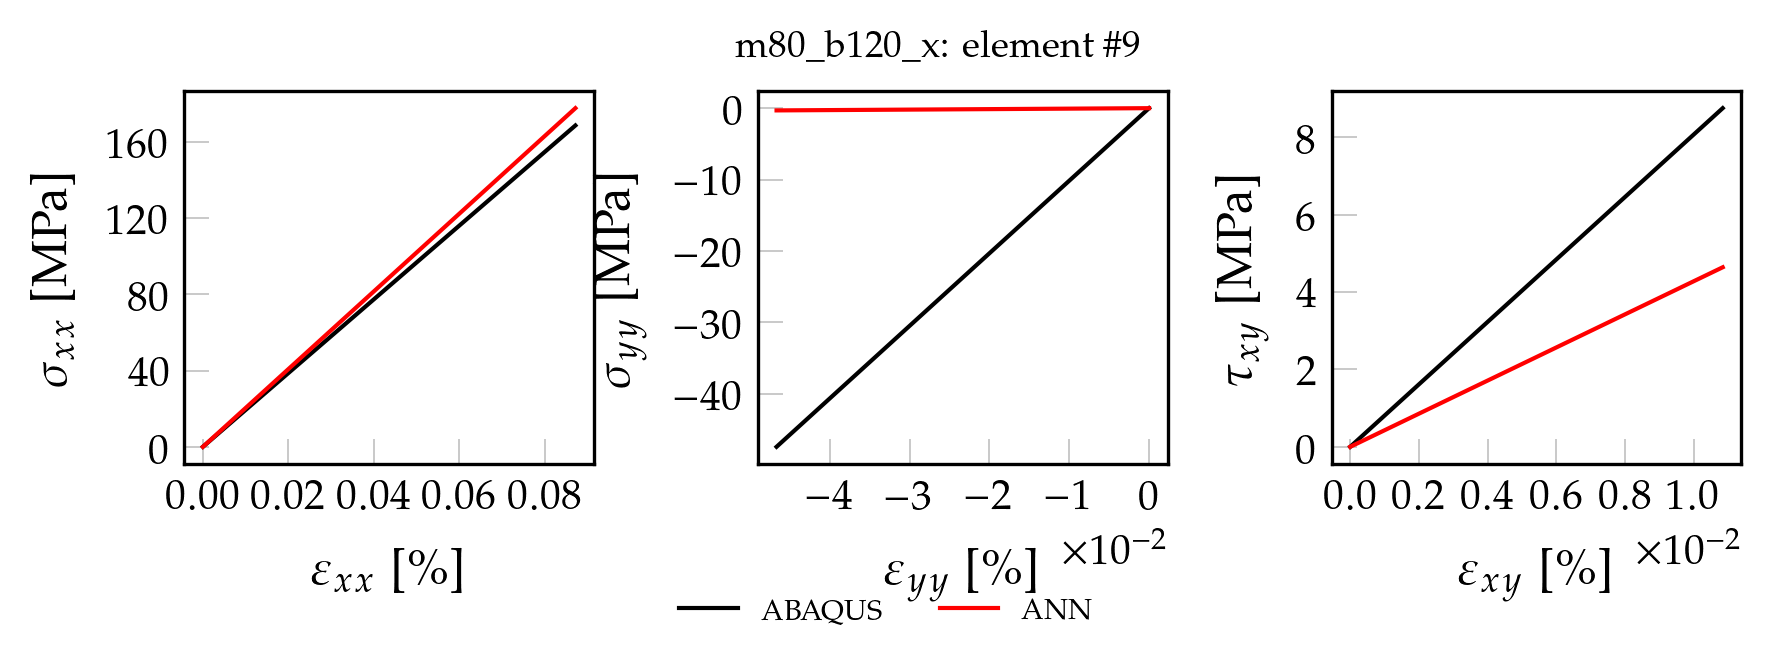

Source data for this figure (header and first rows):
, exx_t, eyy_t, exy_t, sxx_t, syy_t, sxy_t, pred_x, pred_y, pred_xy
0, 0.000000000000, 0.000000000000, 0.000000000000, 0.000000000000, 0.000000000000, 0.000000000000, 0.00004156, 0.00001317, 0.00007432
1, 0.000008714, -0.000004669, 0.000001084, 1.688, -0.4741, 0.08752, 1.779, 0.00004313, 0.1045
2, 0.00001743, -0.000009338, 0.000002167, 3.375, -0.9483, 0.175, 3.557, 0.00007302, 0.2089
3, 0.00002614, -0.00001401, 0.000003251, 5.063, -1.422, 0.2625, 5.336, 0.000103, 0.3133
4, 0.00003486, -0.00001867, 0.000004334, 6.751, -1.897, 0.3501, 7.115, 0.0001329, 0.4177
5, 0.00004357, -0.00002334, 0.000005418, 8.439, -2.371, 0.4376, 8.894, 0.0001629, 0.5221
6, 0.00005228, -0.00002801, 0.000006501, 10.13, -2.845, 0.5251, 10.67, 0.0001928, 0.6265
7, 0.000061, -0.00003268, 0.000007585, 11.81, -3.319, 0.6126, 12.45, 0.0002227, 0.7309
8, 0.00006971, -0.00003735, 0.000008668, 13.5, -3.793, 0.7001, 14.23, 0.0002526, 0.8353
9, 0.00007843, -0.00004202, 0.000009752, 15.19, -4.267, 0.7876, 16.01, 0.0002826, 0.9397
10, 0.00008714, -0.00004669, 0.00001084, 16.88, -4.741, 0.8752, 17.79, 0.0003125, 1.044
11, 0.00009585, -0.00005136, 0.00001192, 18.56, -5.215, 0.9627, 19.57, 0.0003425, 1.149
12, 0.0001046, -0.00005603, 0.000013, 20.25, -5.69, 1.05, 21.35, 0.0003723, 1.253
13, 0.0001133, -0.00006069, 0.00001409, 21.94, -6.164, 1.138, 23.12, 0.0004023, 1.357
14, 0.000122, -0.00006536, 0.00001517, 23.63, -6.638, 1.225, 24.9, 0.0004322, 1.462
15, 0.0001307, -0.00007003, 0.00001625, 25.32, -7.112, 1.313, 26.68, 0.0004622, 1.566
16, 0.0001394, -0.0000747, 0.00001734, 27, -7.586, 1.4, 28.46, 0.000492, 1.671
17, 0.0001481, -0.00007937, 0.00001842, 28.69, -8.06, 1.488, 30.24, 0.000522, 1.775
18, 0.0001569, -0.00008404, 0.0000195, 30.38, -8.534, 1.575, 32.02, 0.000552, 1.879
19, 0.0001656, -0.00008871, 0.00002059, 32.07, -9.008, 1.663, 33.8, 0.0005818, 1.984
20, 0.0001743, -0.00009338, 0.00002167, 33.75, -9.483, 1.75, 35.58, 0.0006118, 2.088
21, 0.000183, -0.00009805, 0.00002275, 35.44, -9.957, 1.838, 37.35, 0.0006417, 2.193
22, 0.0001917, -0.0001027, 0.00002384, 37.13, -10.43, 1.925, 39.13, 0.0006716, 2.297
23, 0.0002004, -0.0001074, 0.00002492, 38.82, -10.9, 2.013, 40.91, 0.0007015, 2.401
24, 0.0002091, -0.0001121, 0.000026, 40.51, -11.38, 2.1, 42.69, 0.0007314, 2.506
25, 0.0002179, -0.0001167, 0.00002709, 42.19, -11.85, 2.188, 44.47, 0.0007613, 2.61
26, 0.0002266, -0.0001214, 0.00002817, 43.88, -12.33, 2.275, 46.25, 0.0007913, 2.715
27, 0.0002353, -0.0001261, 0.00002926, 45.57, -12.8, 2.363, 48.03, 0.0008212, 2.819
28, 0.000244, -0.0001307, 0.00003034, 47.26, -13.28, 2.45, 49.81, 0.0008511, 2.924
29, 0.0002527, -0.0001354, 0.00003142, 48.94, -13.75, 2.538, 51.58, 0.000881, 3.028
30, 0.0002614, -0.0001401, 0.00003251, 50.63, -14.22, 2.625, 53.36, 0.000911, 3.132
31, 0.0002701, -0.0001447, 0.00003359, 52.32, -14.7, 2.713, 55.14, 0.0009409, 3.237
32, 0.0002789, -0.0001494, 0.00003467, 54.01, -15.17, 2.801, 56.92, 0.0009708, 3.341
33, 0.0002876, -0.0001541, 0.00003576, 55.69, -15.65, 2.888, 58.7, 0.001001, 3.446
34, 0.0002963, -0.0001587, 0.00003684, 57.38, -16.12, 2.976, 60.48, 0.001031, 3.55
35, 0.000305, -0.0001634, 0.00003792, 59.07, -16.59, 3.063, 62.26, 0.001061, 3.654
36, 0.0003137, -0.0001681, 0.00003901, 60.76, -17.07, 3.151, 64.04, 0.001091, 3.759
37, 0.0003224, -0.0001727, 0.00004009, 62.45, -17.54, 3.238, 65.81, 0.00112, 3.863
38, 0.0003311, -0.0001774, 0.00004117, 64.13, -18.02, 3.326, 67.59, 0.00115, 3.968
39, 0.0003398, -0.0001821, 0.00004226, 65.82, -18.49, 3.413, 69.37, 0.00118, 4.072
40, 0.0003486, -0.0001868, 0.00004334, 67.51, -18.97, 3.501, 71.15, 0.00121, 4.176
41, 0.0003573, -0.0001914, 0.00004443, 69.2, -19.44, 3.588, 72.93, 0.00124, 4.281
42, 0.000366, -0.0001961, 0.00004551, 70.88, -19.91, 3.676, 74.71, 0.00127, 4.385
43, 0.0003747, -0.0002008, 0.00004659, 72.57, -20.39, 3.763, 76.49, 0.0013, 4.49
44, 0.0003834, -0.0002054, 0.00004768, 74.26, -20.86, 3.851, 78.27, 0.00133, 4.594
45, 0.0003921, -0.0002101, 0.00004876, 75.95, -21.34, 3.938, 80.04, 0.00136, 4.698
46, 0.0004008, -0.0002148, 0.00004984, 77.64, -21.81, 4.026, 81.82, 0.00139, 4.803
47, 0.0004096, -0.0002194, 0.00005093, 79.32, -22.28, 4.113, 83.6, 0.00142, 4.907
48, 0.0004183, -0.0002241, 0.00005201, 81.01, -22.76, 4.201, 85.38, 0.00145, 5.012
49, 0.000427, -0.0002288, 0.00005309, 82.7, -23.23, 4.288, 87.16, 0.00148, 5.116
50, 0.0004444, -0.0002381, 0.00005526, 86.07, -24.18, 4.463, 90.72, 0.001539, 5.325
51, 0.0004531, -0.0002428, 0.00005634, 87.76, -24.65, 4.551, 92.5, 0.001569, 5.429
52, 0.0004618, -0.0002474, 0.00005743, 89.45, -25.13, 4.638, 94.28, 0.001599, 5.534
53, 0.0004706, -0.0002521, 0.00005851, 91.14, -25.6, 4.726, 96.05, 0.001629, 5.638
54, 0.0004793, -0.0002568, 0.00005959, 92.82, -26.08, 4.813, 97.83, 0.001659, 5.743
55, 0.000488, -0.0002615, 0.00006068, 94.51, -26.55, 4.901, 99.61, 0.001689, 5.847
56, 0.0004967, -0.0002661, 0.00006176, 96.2, -27.03, 4.988, 101.4, 0.001719, 5.951
57, 0.0005054, -0.0002708, 0.00006284, 97.89, -27.5, 5.076, 103.2, 0.001749, 6.056
58, 0.0005141, -0.0002755, 0.00006393, 99.58, -27.97, 5.163, 104.9, 0.001779, 6.16
59, 0.0005228, -0.0002801, 0.00006501, 101.3, -28.45, 5.251, 106.7, 0.001809, 6.265
... 40 more rows
